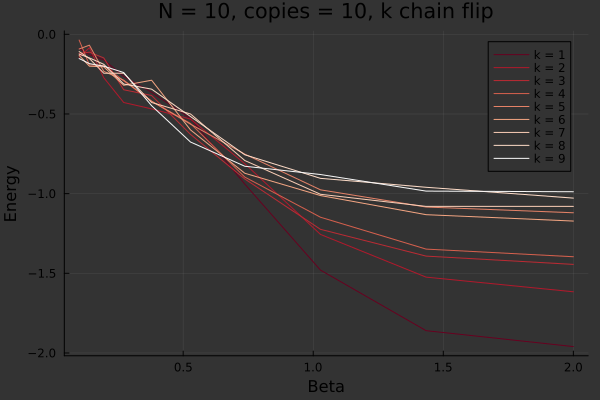

Data behind this chart, as committed beside it:
0.1, -0.08800000000000002, -0.144, -0.12, -0.036000000000000004, -0.092, -0.13200000000000003, -0.10799999999999998, -0.124, -0.15200000000000002
0.1395, -0.128, -0.084, -0.112, -0.192, -0.068, -0.2, -0.152, -0.148, -0.184
0.1946, -0.16, -0.272, -0.148, -0.196, -0.232, -0.204, -0.244, -0.188, -0.2
0.2714, -0.264, -0.428, -0.348, -0.292, -0.288, -0.32, -0.244, -0.312, -0.24
0.3786, -0.364, -0.468, -0.384, -0.42, -0.42, -0.288, -0.428, -0.344, -0.448
0.5282, -0.528, -0.532, -0.628, -0.56, -0.564, -0.6, -0.5, -0.516, -0.676
0.7368, -0.94, -0.812, -0.908, -0.896, -0.752, -0.872, -0.792, -0.756, -0.828
1.028, -1.48, -1.256, -1.224, -1.148, -0.976, -1.012, -1.004, -0.904, -0.88
1.434, -1.86, -1.524, -1.392, -1.348, -1.084, -1.132, -1.08, -0.96, -0.984
2.0, -1.96, -1.616, -1.444, -1.396, -1.12, -1.172, -1.08, -1.028, -0.988
